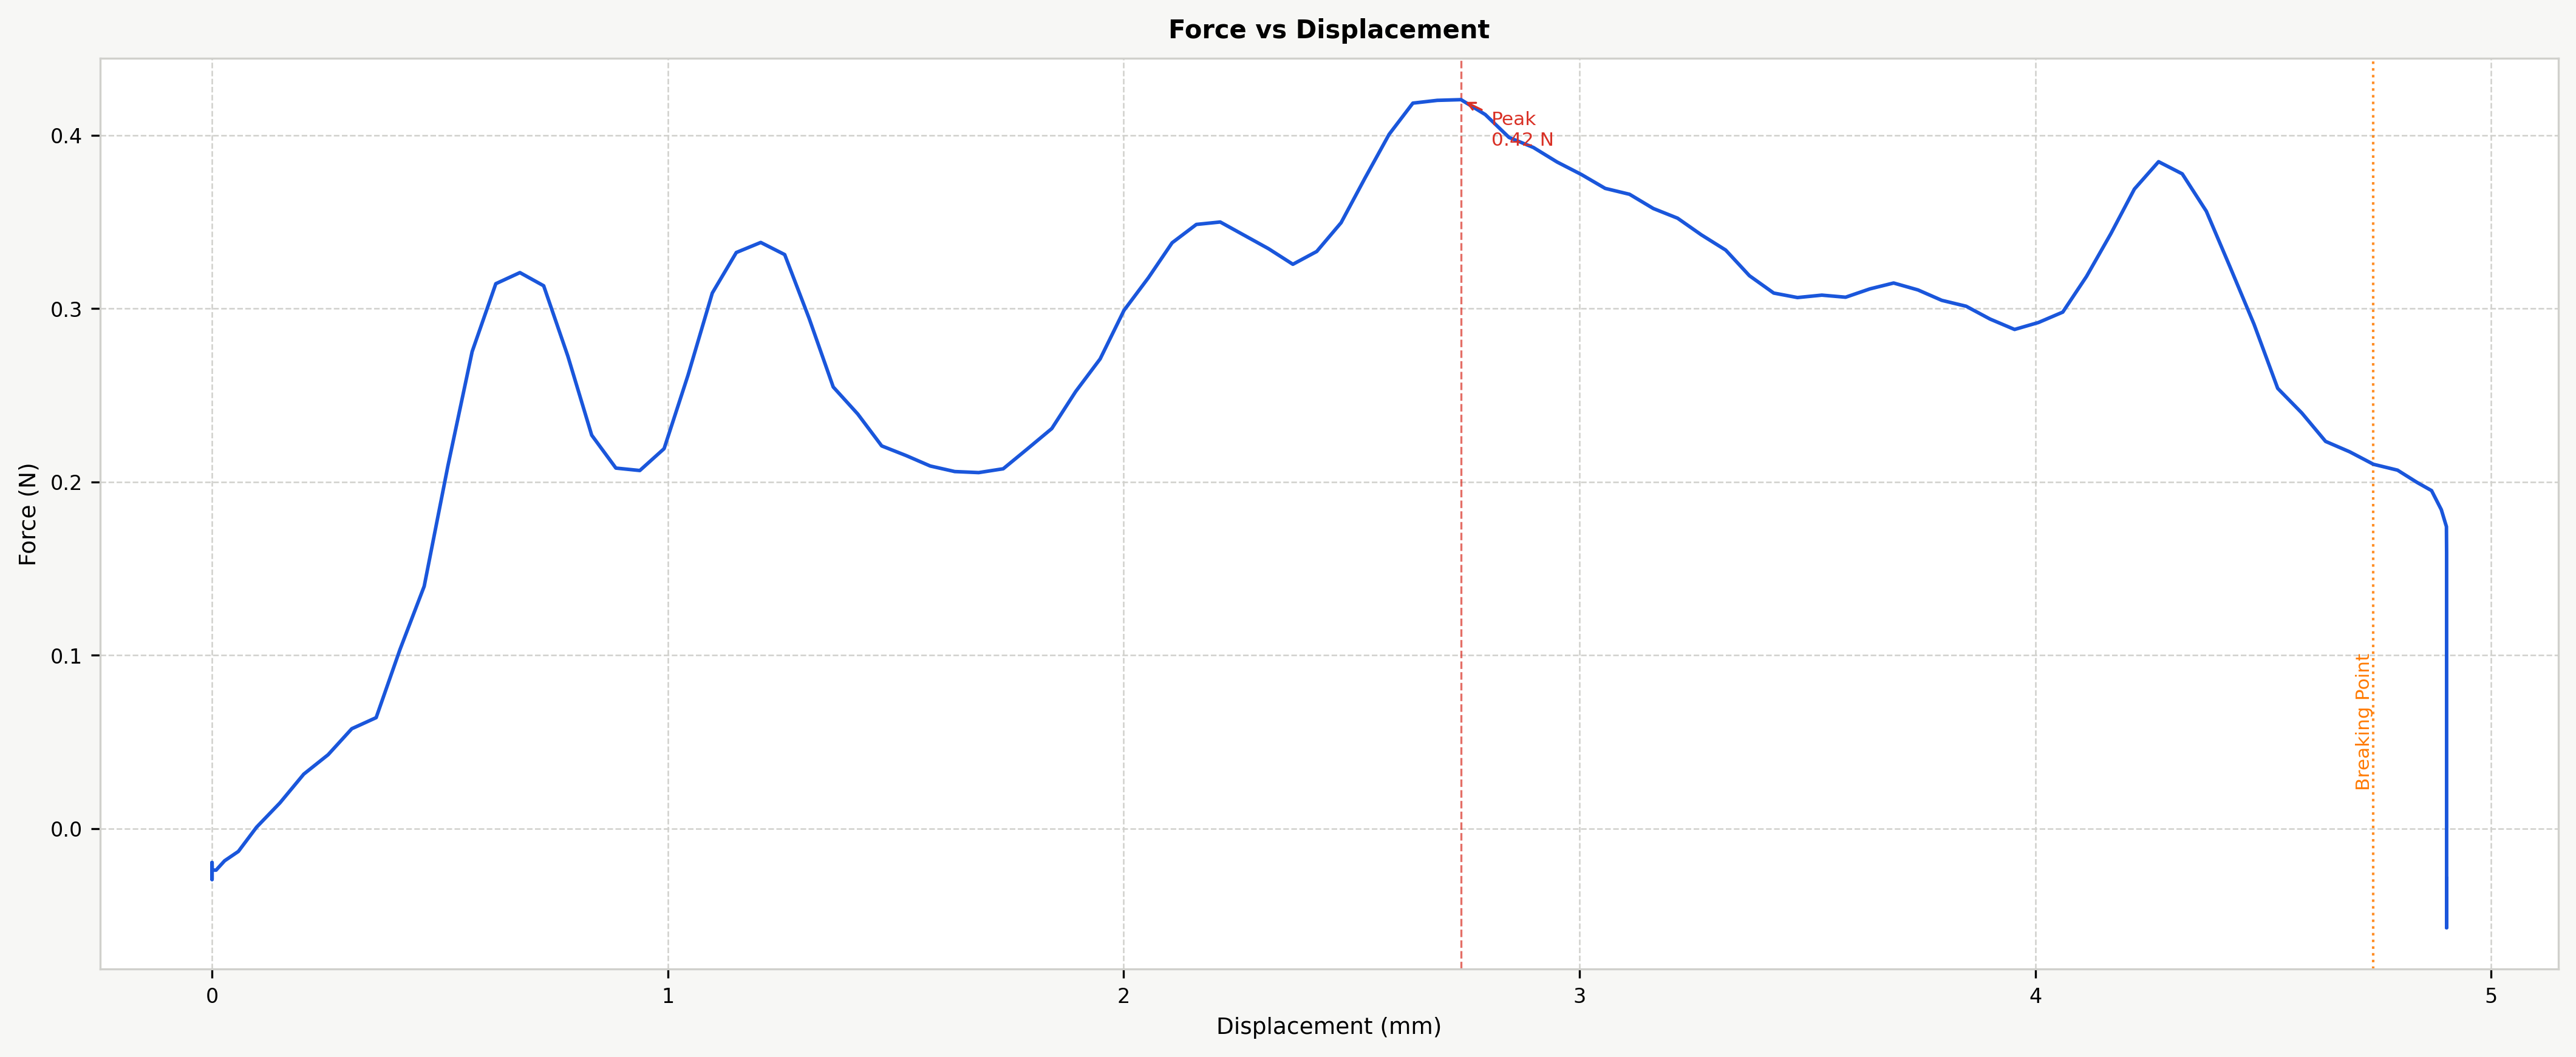

The file beside this chart, header and first rows:
Time (s), Force (N), Displacement (mm), Strain, Stress (MPa)
0.942, -0.0224, 0.0, 0.0, 0.0
0.994, -0.0232, 0.0, 0.0, 0.0
1.413, -0.024, 0.0, 0.0, 0.0
1.464, -0.024, 0.0, 0.0, 0.0
1.883, -0.0232, 0.0, 0.0, 0.0
1.935, -0.0224, 0.0, 0.0, 0.0
2.354, -0.0216, 0.0, 0.0, 0.0
2.405, -0.0208, 0.0, 0.0, 0.0
2.824, -0.0202, 0.0, 0.0, 0.0
2.876, -0.0204, 0.0, 0.0, 0.0
3.295, -0.02, 0.0, 0.0, 0.0
3.346, -0.0196, 0.0, 0.0, 0.0
3.766, -0.0198, 0.0, 0.0, 0.0
3.817, -0.0198, 0.0, 0.0, 0.0
4.236, -0.0202, 0.0, 0.0, 0.0
4.287, -0.0212, 0.0, 0.0, 0.0
4.707, -0.0218, 0.0, 0.0, 0.0
4.758, -0.0218, 0.0, 0.0, 0.0
5.177, -0.0234, 0.0, 0.0, 0.0
5.228, -0.0246, 0.0, 0.0, 0.0
5.648, -0.0258, 0.0, 0.0, 0.0
5.699, -0.0274, 0.0, 0.0, 0.0
6.118, -0.0292, 0.0, 0.0, 0.0
6.169, -0.0294, 0.0, 0.0, 0.0
6.589, -0.0294, 0.0, 0.0, 0.0
6.64, -0.0294, 0.0, 0.0, 0.0
7.059, -0.0284, 0.0, 0.0, 0.0
7.11, -0.0272, 0.0, 0.0, 0.0
7.53, -0.0262, 0.0, 0.0, 0.0
7.581, -0.0254, 0.0, 0.0, 0.0
8.0, -0.0248, 0.0, 0.0, 0.0
8.051, -0.0252, 0.0, 0.0, 0.0
8.471, -0.0254, 0.0, 0.0, 0.0
8.522, -0.0254, 0.0, 0.0, 0.0
8.941, -0.0258, 0.0, 0.0, 0.0
8.992, -0.026, 0.0, 0.0, 0.0
9.412, -0.026, 0.0, 0.0, 0.0
9.463, -0.0262, 0.0, 0.0, 0.0
9.882, -0.026, 0.0, 0.0, 0.0
9.933, -0.0254, 0.0, 0.0, 0.0
10.35, -0.0254, 0.0, 0.0, 0.0
10.4, -0.0256, 0.0, 0.0, 0.0
10.82, -0.0252, 0.0, 0.0, 0.0
10.87, -0.0252, 0.0, 0.0, 0.0
11.29, -0.0252, 0.0, 0.0, 0.0
11.35, -0.0246, 0.0, 0.0, 0.0
11.76, -0.024, 0.0, 0.0, 0.0
11.81, -0.024, 0.00882, 0.0, 0.0
12.23, -0.0186, 0.02758, 0.0, 0.0
12.29, -0.0132, 0.05776, 0.0, 0.0
12.71, 0.0008, 0.0977, 0.0, 0.0
12.76, 0.0148, 0.1489, 0.0, 0.0
13.18, 0.0314, 0.2012, 0.0, 0.0
13.22, 0.0426, 0.2546, 0.0, 0.0
13.65, 0.0576, 0.3065, 0.0, 0.0
13.7, 0.064, 0.36, 0.0, 0.0
14.12, 0.1032, 0.4121, 0.0, 0.0
14.17, 0.1398, 0.4654, 0.0, 0.0
14.59, 0.2094, 0.5175, 0.0, 0.0
14.64, 0.2752, 0.5706, 0.0, 0.0
... 176 more rows
